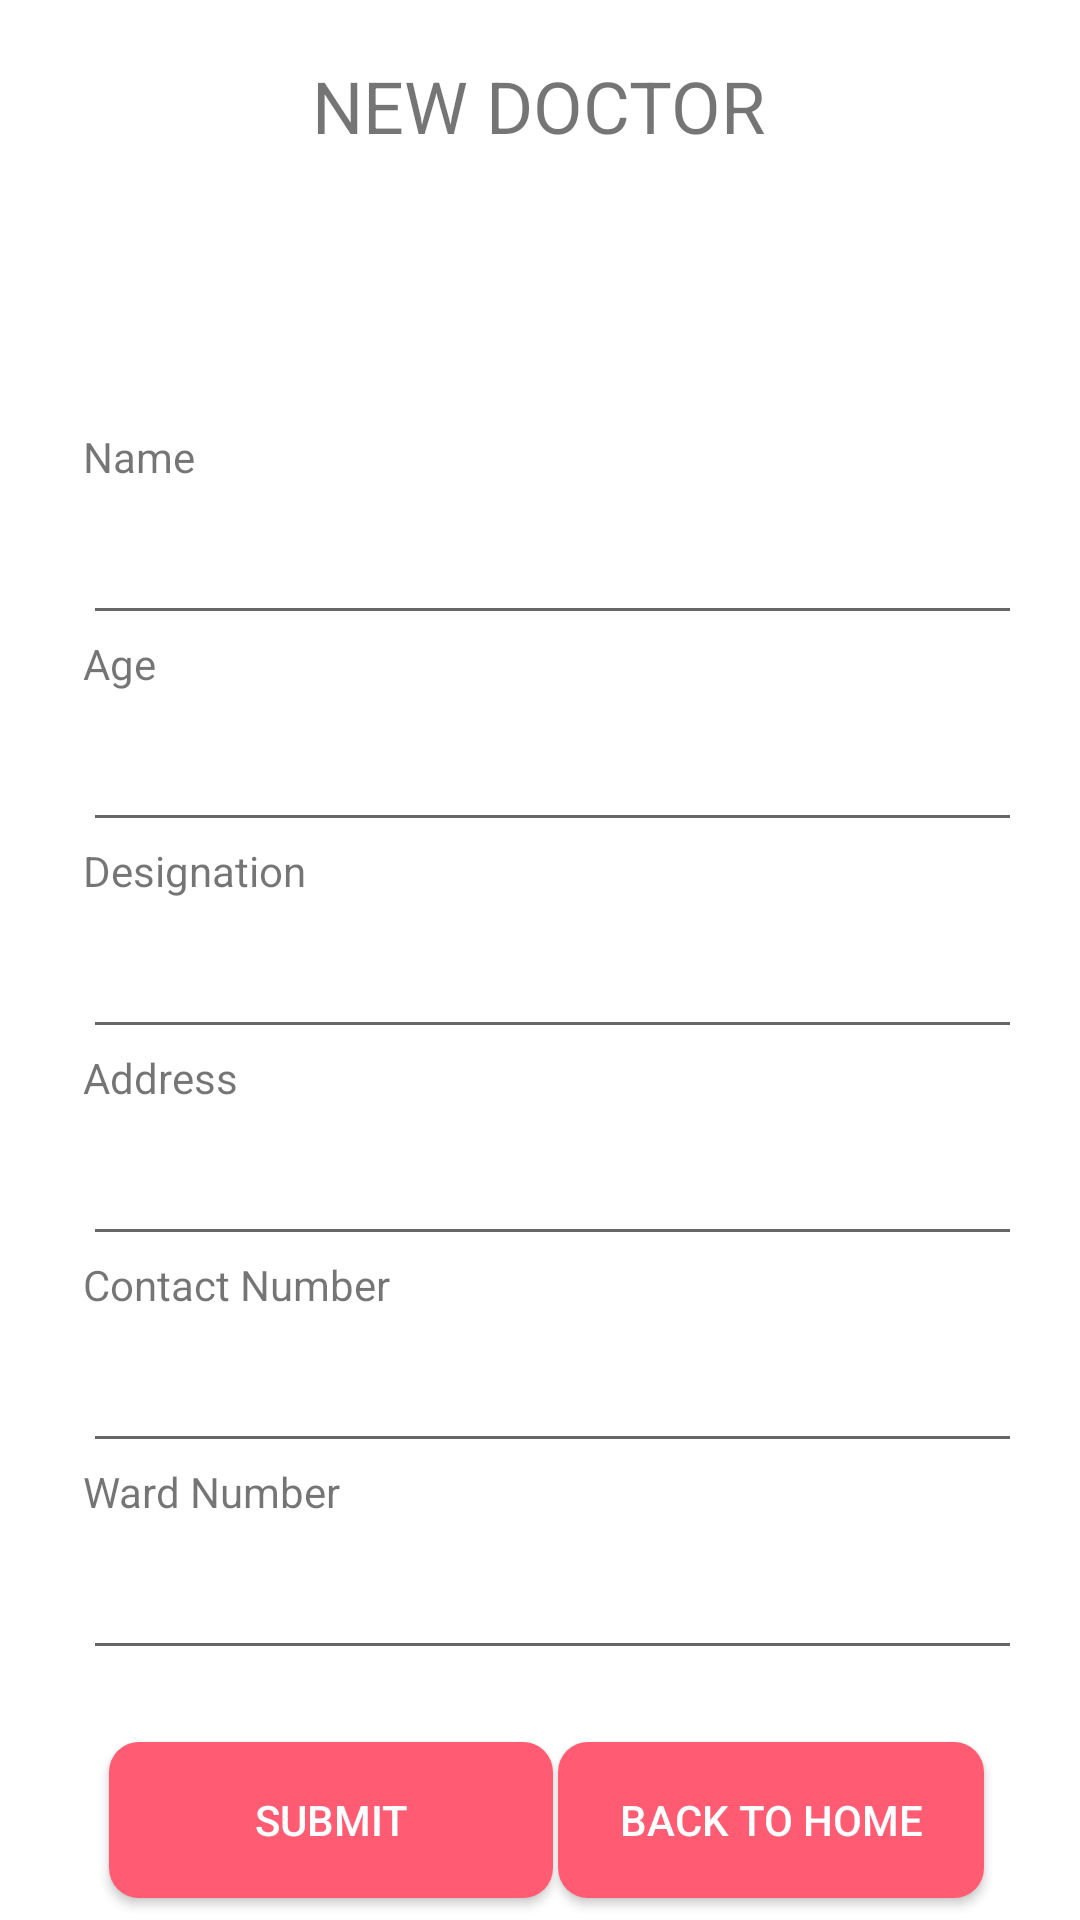

Produce the Android XML layout that renders to this screen, including the resource entries it uses.
<!-- AndroidManifest.xml: application theme AppTheme -->
<!-- res/layout/activity_doctor_add.xml -->
<?xml version="1.0" encoding="utf-8"?>
<androidx.constraintlayout.widget.ConstraintLayout xmlns:android="http://schemas.android.com/apk/res/android"
    xmlns:app="http://schemas.android.com/apk/res-auto"
    xmlns:tools="http://schemas.android.com/tools"
    android:layout_width="match_parent"
    android:layout_height="match_parent"
    android:background="@android:color/background_light"
    tools:context=".doctor_add">

    <LinearLayout
        android:id="@+id/linearLayout"
        android:layout_width="313dp"
        android:layout_height="430dp"
        android:layout_marginStart="8dp"
        android:layout_marginTop="8dp"
        android:layout_marginEnd="8dp"
        android:layout_marginBottom="8dp"
        android:background="@android:color/background_light"
        android:orientation="vertical"
        app:layout_constraintBottom_toBottomOf="parent"
        app:layout_constraintEnd_toEndOf="parent"
        app:layout_constraintHorizontal_bias="0.634"
        app:layout_constraintStart_toStartOf="parent"
        app:layout_constraintTop_toTopOf="parent"
        app:layout_constraintVertical_bias="0.694">

        <TextView
            android:id="@+id/textViewx"
            android:layout_width="match_parent"
            android:layout_height="19dp"
            android:text="@string/doctor_Name"
            android:textSize="14sp" />

        <EditText
            android:id="@+id/doctor_name"
            android:layout_width="match_parent"
            android:layout_height="50dp"
            android:autofillHints=""
            android:ems="10"
            android:inputType="textPersonName" />

        <TextView
            android:id="@+id/doc_age"
            android:layout_width="match_parent"
            android:layout_height="19dp"
            android:text="@string/doctor_age"
            android:textSize="14sp" />

        <EditText
            android:id="@+id/doctor_age"
            android:layout_width="match_parent"
            android:layout_height="50dp"
            android:autofillHints=""
            android:ems="10"
            android:inputType="number" />

        <TextView
            android:id="@+id/doc_desig"
            android:layout_width="match_parent"
            android:layout_height="19dp"
            android:text="@string/doctor_designation"
            android:textSize="14sp" />

        <EditText
            android:id="@+id/doctor_desig"
            android:layout_width="match_parent"
            android:layout_height="50dp"
            android:autofillHints=""
            android:ems="10"
            android:inputType="textPersonName" />

        <TextView
            android:id="@+id/doc_adrs"
            android:layout_width="match_parent"
            android:layout_height="19dp"
            android:text="@string/doctor_address"
            android:textSize="14sp" />

        <EditText
            android:id="@+id/doctor_adrs"
            android:layout_width="match_parent"
            android:layout_height="50dp"
            android:autofillHints=""
            android:ems="10"
            android:inputType="textPersonName" />

        <TextView
            android:id="@+id/doc_tpno"
            android:layout_width="match_parent"
            android:layout_height="19dp"
            android:text="@string/doctor_number"
            android:textSize="14sp" />

        <EditText
            android:id="@+id/doctor_tp"
            android:layout_width="match_parent"
            android:layout_height="50dp"
            android:autofillHints=""
            android:ems="10"
            android:inputType="number" />

        <TextView
            android:id="@+id/doc_ward"
            android:layout_width="match_parent"
            android:layout_height="19dp"
            android:text="@string/doctor_ward"
            android:textSize="14sp" />

        <EditText
            android:id="@+id/doctor_ward"
            android:layout_width="match_parent"
            android:layout_height="50dp"
            android:autofillHints=""
            android:ems="10"
            android:inputType="number" />

    </LinearLayout>

    <TextView
        android:id="@+id/textView"
        android:layout_width="wrap_content"
        android:layout_height="wrap_content"
        android:layout_marginStart="8dp"
        android:layout_marginTop="8dp"
        android:layout_marginEnd="8dp"
        android:background="@android:color/background_light"
        android:text="@string/doc_add"
        android:textSize="24sp"
        app:layout_constraintBottom_toTopOf="@+id/linearLayout"
        app:layout_constraintEnd_toEndOf="parent"
        app:layout_constraintHorizontal_bias="0.497"
        app:layout_constraintStart_toStartOf="parent"
        app:layout_constraintTop_toTopOf="parent"
        app:layout_constraintVertical_bias="0.107" />

    <Button
        android:id="@+id/btnsearch"
        android:layout_width="148dp"
        android:layout_height="52dp"
        android:layout_marginStart="8dp"
        android:layout_marginTop="8dp"
        android:layout_marginEnd="8dp"
        android:layout_marginBottom="8dp"
        android:background="@drawable/btnprimary"
        android:padding="10dp"
        android:text="@string/submit"
        android:textColor="@android:color/background_light"
        app:layout_constraintBottom_toBottomOf="parent"
        app:layout_constraintEnd_toEndOf="parent"
        app:layout_constraintHorizontal_bias="0.145"
        app:layout_constraintStart_toStartOf="parent"
        app:layout_constraintTop_toBottomOf="@+id/linearLayout"
        app:layout_constraintVertical_bias="0.0" />

    <ImageView
        android:id="@+id/imageView5"
        android:layout_width="120dp"
        android:layout_height="123dp"
        android:layout_marginStart="8dp"
        android:layout_marginLeft="8dp"
        android:layout_marginTop="8dp"
        android:layout_marginEnd="8dp"
        android:layout_marginRight="8dp"
        android:layout_marginBottom="8dp"
        app:layout_constraintBottom_toTopOf="@+id/linearLayout"
        app:layout_constraintEnd_toEndOf="parent"
        app:layout_constraintHorizontal_bias="0.493"
        app:layout_constraintStart_toStartOf="parent"
        app:layout_constraintTop_toBottomOf="@+id/textView"
        app:srcCompat="@drawable/doctor" />

    <Button
        android:id="@+id/btnAdd_home"
        android:layout_width="142dp"
        android:layout_height="52dp"
        android:layout_marginStart="8dp"
        android:layout_marginTop="8dp"
        android:layout_marginEnd="8dp"
        android:background="@drawable/btnprimary"
        android:text="@string/back_home"
        android:textColor="@android:color/background_light"
        app:layout_constraintBottom_toBottomOf="parent"
        app:layout_constraintEnd_toEndOf="parent"
        app:layout_constraintHorizontal_bias="0.881"
        app:layout_constraintStart_toStartOf="parent"
        app:layout_constraintTop_toBottomOf="@+id/linearLayout"
        app:layout_constraintVertical_bias="0.0" />
</androidx.constraintlayout.widget.ConstraintLayout>
<!-- resources referenced by this layout -->
<resources>
  <!-- drawable btnprimary (drawable) -->
  <?xml version="1.0" encoding="utf-8"?>
  <selector xmlns:android="http://schemas.android.com/apk/res/android">
      <item>
          <shape xmlns:android="http://schemas.android.com/apk/res/android" android:shape="rectangle">
              <solid android:color="@color/colorPrimary"/>
              <corners android:radius="10dp" />
          </shape>
      </item>
  </selector>
  <string name="back_home">Back to Home</string>
  <string name="doc_add">NEW DOCTOR</string>
  <string name="doctor_Name">Name</string>
  <string name="doctor_address">Address</string>
  <string name="doctor_age">Age</string>
  <string name="doctor_designation">Designation</string>
  <string name="doctor_number">Contact Number</string>
  <string name="doctor_ward">Ward Number</string>
  <string name="submit">Submit</string>
  <style name="AppTheme" parent="Theme.AppCompat.Light.NoActionBar">
          
          <item name="colorPrimary">@color/colorPrimary</item>
          <item name="colorPrimaryDark">@color/colorPrimaryDark</item>
          <item name="colorAccent">@color/colorAccent</item>
      </style>
  <color name="colorPrimary">#FF5B72</color>
  <color name="colorPrimaryDark">#000000</color>
  <color name="colorAccent">#EE797676</color>
</resources>
